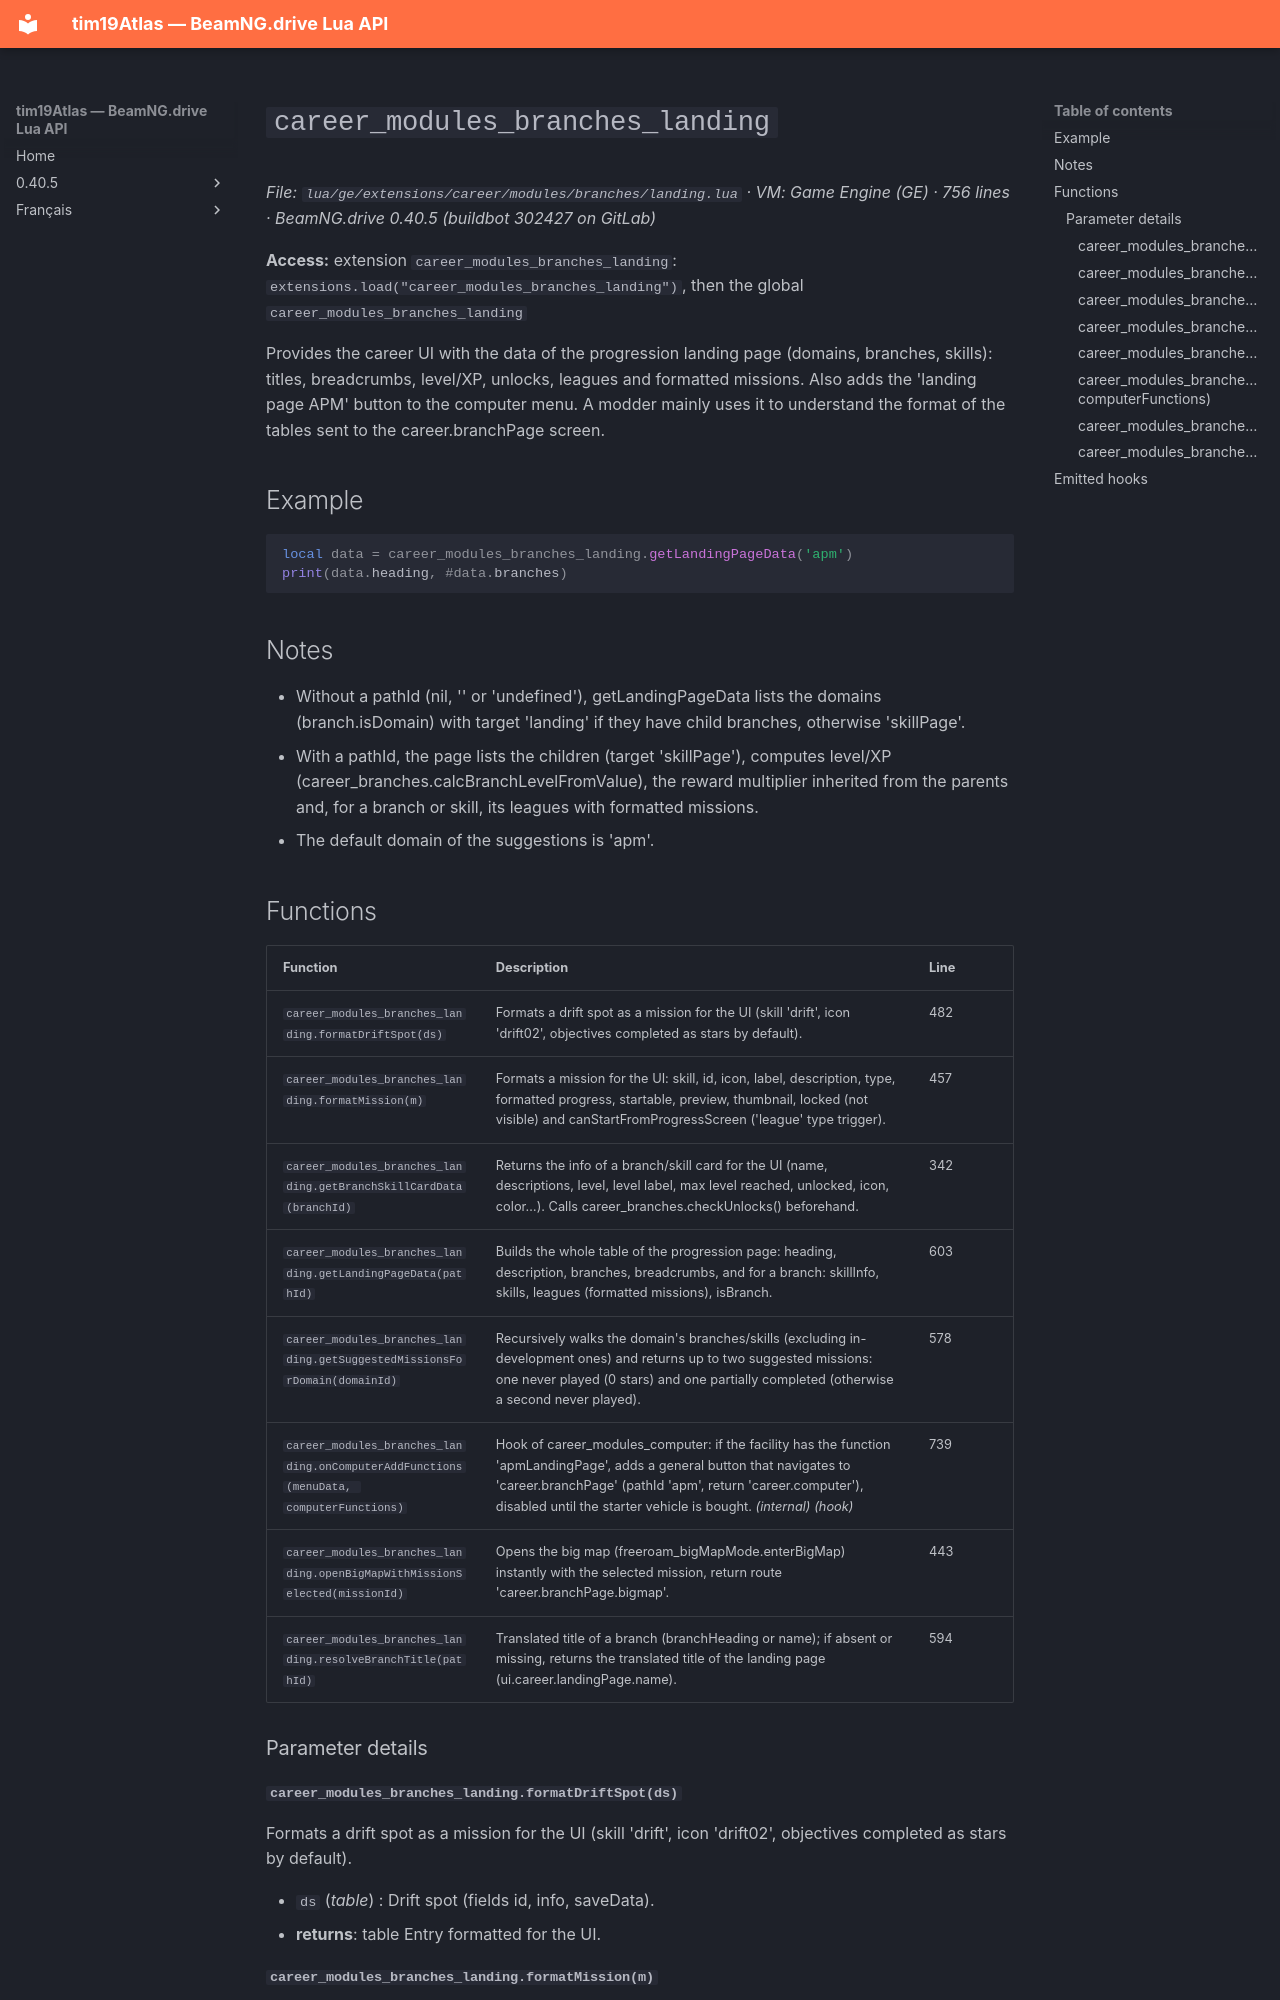

repository: Tim0219800/beamng-lua-atlas · page: 0.40.5/ge/extensions/career/modules/branches/landing.html · generator: mkdocs

# `career_modules_branches_landing`

*File: `lua/ge/extensions/career/modules/branches/landing.lua` · VM: Game Engine (GE) · 756 lines · BeamNG.drive 0.40.5 (buildbot 302427 on GitLab)*

**Access:** extension `career_modules_branches_landing`: `extensions.load("career_modules_branches_landing")`, then the global `career_modules_branches_landing`

Provides the career UI with the data of the progression landing page (domains, branches, skills): titles, breadcrumbs, level/XP, unlocks, leagues and formatted missions. Also adds the 'landing page APM' button to the computer menu. A modder mainly uses it to understand the format of the tables sent to the career.branchPage screen.

## Example

```lua
local data = career_modules_branches_landing.getLandingPageData('apm')
print(data.heading, #data.branches)
```

## Notes

- Without a pathId (nil, '' or 'undefined'), getLandingPageData lists the domains (branch.isDomain) with target 'landing' if they have child branches, otherwise 'skillPage'.
- With a pathId, the page lists the children (target 'skillPage'), computes level/XP (career_branches.calcBranchLevelFromValue), the reward multiplier inherited from the parents and, for a branch or skill, its leagues with formatted missions.
- The default domain of the suggestions is 'apm'.

## Functions

| Function | Description | Line |
|---|---|---|
| `career_modules_branches_landing.formatDriftSpot(ds)` | Formats a drift spot as a mission for the UI (skill 'drift', icon 'drift02', objectives completed as stars by default). | 482 |
| `career_modules_branches_landing.formatMission(m)` | Formats a mission for the UI: skill, id, icon, label, description, type, formatted progress, startable, preview, thumbnail, locked (not visible) and canStartFromProgressScreen ('league' type trigger). | 457 |
| `career_modules_branches_landing.getBranchSkillCardData(branchId)` | Returns the info of a branch/skill card for the UI (name, descriptions, level, level label, max level reached, unlocked, icon, color…). Calls career_branches.checkUnlocks() beforehand. | 342 |
| `career_modules_branches_landing.getLandingPageData(pathId)` | Builds the whole table of the progression page: heading, description, branches, breadcrumbs, and for a branch: skillInfo, skills, leagues (formatted missions), isBranch. | 603 |
| `career_modules_branches_landing.getSuggestedMissionsForDomain(domainId)` | Recursively walks the domain's branches/skills (excluding in-development ones) and returns up to two suggested missions: one never played (0 stars) and one partially completed (otherwise a second never played). | 578 |
| `career_modules_branches_landing.onComputerAddFunctions(menuData, computerFunctions)` | Hook of career_modules_computer: if the facility has the function 'apmLandingPage', adds a general button that navigates to 'career.branchPage' (pathId 'apm', return 'career.computer'), disabled until the starter vehicle is bought. *(internal)* *(hook)* | 739 |
| `career_modules_branches_landing.openBigMapWithMissionSelected(missionId)` | Opens the big map (freeroam_bigMapMode.enterBigMap) instantly with the selected mission, return route 'career.branchPage.bigmap'. | 443 |
| `career_modules_branches_landing.resolveBranchTitle(pathId)` | Translated title of a branch (branchHeading or name); if absent or missing, returns the translated title of the landing page (ui.career.landingPage.name). | 594 |

### Parameter details
